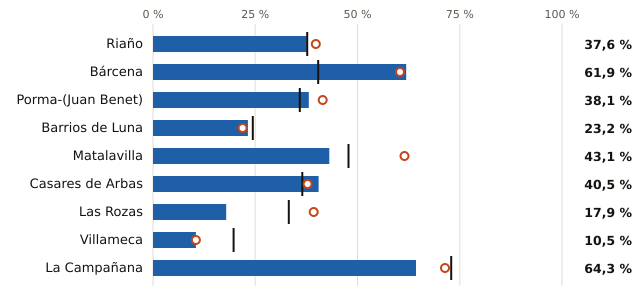

Values plotted in this chart, from the file beside it:
embalse, pct, pct_hace_1_anio, pct_media_10_anios, vol_hm3, capacidad_hm3
Riaño, 37.6, 39.8, 37.7, 241.0, 641.0
Bárcena, 61.9, 60.4, 40.4, 211.0, 341.0
Porma-(Juan Benet), 38.1, 41.5, 35.9, 121.0, 318.0
Barrios de Luna, 23.2, 21.9, 24.4, 72.0, 311.0
Matalavilla, 43.1, 61.5, 47.8, 28.0, 65.0
Casares de Arbas, 40.5, 37.8, 36.5, 15.0, 37.0
Las Rozas, 17.9, 39.3, 33.2, 5.0, 28.0
Villameca, 10.5, 10.5, 19.7, 2.0, 19.0
La Campañana, 64.3, 71.4, 72.9, 9.0, 14.0
